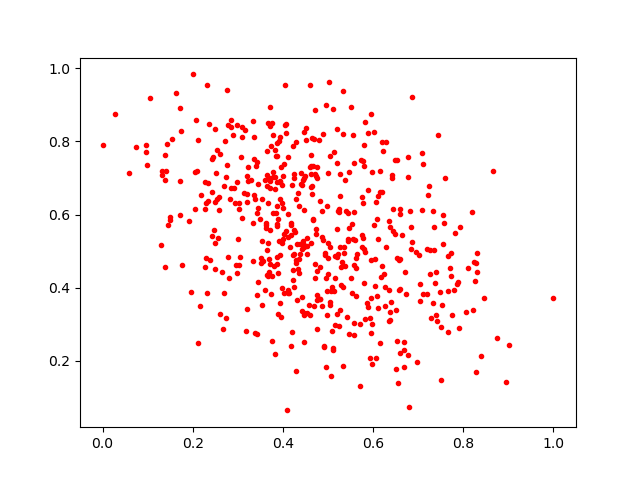

Data behind this chart, as committed beside it:
0.25021425, 0.4501094
0.3962, 0.3214
0.5229, 0.4913
0.3876, 0.7951
0.7563, 0.5763
0.5869, 0.3582
0.3666, 0.4321
0.5763, 0.5122
0.5567, 0.2709
0.5629, 0.4546
0.4814, 0.4579
0.4247, 0.4919
0.6779, 0.7038
0.3879, 0.57
0.6859, 0.5256
0.2584, 0.6115
0.4472, 0.3255
0.5703, 0.1325
0.7221, 0.6534
0.7415, 0.3092
0.4504, 0.8362
0.4953, 0.9002
0.789, 0.415
0.8393, 0.2125
0.6688, 0.2289
0.4209, 0.2802
0.2583, 0.6467
0.7091, 0.7677
0.2767, 0.9399
0.4619, 0.7339
0.261, 0.7655
0.4245, 0.7108
0.3869, 0.6877
0.2432, 0.6616
0.4705, 0.7117
0.3716, 0.6905
0.2487, 0.8331
0.4896, 0.53
0.4003, 0.5336
0.1626, 0.9309
0.7506, 0.2938
0.44, 0.6831
0.6012, 0.5719
0.3832, 0.2188
0.2744, 0.7022
0.2557, 0.5372
0.4691, 0.8072
0.354, 0.5276
0.4713, 0.4269
0.5721, 0.3005
0.2756, 0.7367
0.4451, 0.5281
0.269, 0.6783
0.5198, 0.8339
0.3778, 0.6043
0.6512, 0.1775
0.3081, 0.7562
0.4924, 0.4961
0.4014, 0.3865
0.3646, 0.7745
0.1389, 0.7628
... 482 more rows
